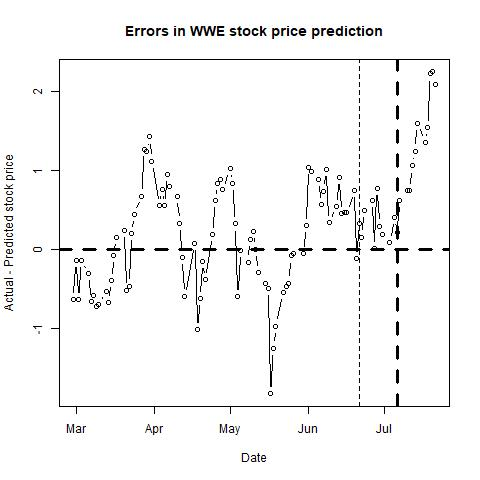

The data file committed next to this chart (first rows):
, п..ticker, date, close, sp500, nasdaq, bond, tbill, stock_return, market_return, daily_riskfree_rate, riskfree_rate_return, rmrf, alpha, b_mkt, b_smb, b_hml, b_umd, pred_close, pred_closediff, newdate
1, WWE, 42794, 20.98, 2364, 5825, 2.36, 0.53, -0.02262, -0.002583, 6.39084e-05, 6.39064e-05, -0.002646, -2e-04, 1.019, 1.251, 0.2058, 0.2464, 21.61, -0.6344, 2017-02-28
2, WWE, 42795, 20.87, 2396, 5904, 2.46, 0.63, -0.005257, 0.01358, 0.003407, 6.65816e-05, 0.01351, -2e-04, 0.9952, 1.211, 0.1702, 0.1993, 21.01, -0.1432, 2017-03-01
3, WWE, 42796, 20.52, 2382, 5861, 2.49, 0.67, -0.01691, -0.005877, 0.00343, 6.73837e-05, -0.005944, -3e-04, 1.003, 1.213, 0.1604, 0.232, 21.16, -0.6377, 2017-03-02
4, WWE, 42797, 20.97, 2383, 5871, 2.49, 0.71, 0.02169, 0.0005032, 0.00343, 6.73837e-05, 0.0004358, -3e-04, 1.013, 1.208, 0.1581, 0.2621, 21.11, -0.141, 2017-03-03
5, WWE, 42800, 20.91, 2375, 5849, 2.49, 0.74, -0.002865, -0.003281, 0.00343, 6.73837e-05, -0.003348, -2e-04, 1.011, 1.206, 0.1588, 0.255, 21.22, -0.3066, 2017-03-06
6, WWE, 42801, 20.56, 2368, 5834, 2.52, 0.76, -0.01688, -0.002916, 0.003454, 6.81855e-05, -0.002984, -3e-04, 1.03, 1.188, 0.1525, 0.2761, 21.23, -0.6662, 2017-03-07
7, WWE, 42802, 20.51, 2363, 5838, 2.57, 0.73, -0.002435, -0.00229, 0.003493, 6.95214e-05, -0.002359, -4e-04, 1.029, 1.193, 0.1483, 0.233, 21.1, -0.5902, 2017-03-08
8, WWE, 42803, 20.3, 2365, 5839, 2.6, 0.73, -0.01029, 0.0008007, 0.003516, 7.03226e-05, 0.0007304, -3e-04, 1.034, 1.196, 0.1564, 0.2358, 21.03, -0.729, 2017-03-09
9, WWE, 42804, 20.26, 2373, 5862, 2.58, 0.75, -0.001972, 0.003262, 0.0035, 6.97885e-05, 0.003193, -3e-04, 1.035, 1.181, 0.1708, 0.2409, 20.96, -0.7002, 2017-03-10
10, WWE, 42807, 20.27, 2373, 5876, 2.62, 0.79, 0.0004935, 0.0003688, 0.003531, 7.08566e-05, 0.000298, -3e-04, 1.027, 1.188, 0.1733, 0.2492, 20.8, -0.5347, 2017-03-13
11, WWE, 42808, 20.26, 2365, 5857, 2.6, 0.78, -0.0004935, -0.003384, 0.003516, 7.03226e-05, -0.003454, -4e-04, 1.024, 1.189, 0.1923, 0.2512, 20.94, -0.6809, 2017-03-14
12, WWE, 42809, 20.53, 2385, 5900, 2.51, 0.73, 0.01324, 0.00834, 0.003446, 6.79183e-05, 0.008272, -4e-04, 1.019, 1.197, 0.1875, 0.2414, 20.92, -0.3943, 2017-03-15
13, WWE, 42810, 20.8, 2381, 5901, 2.53, 0.73, 0.01307, -0.001629, 0.003462, 6.84527e-05, -0.001697, -4e-04, 1.014, 1.206, 0.1914, 0.2431, 20.88, -0.07753, 2017-03-16
14, WWE, 42811, 21.09, 2378, 5901, 2.5, 0.73, 0.01385, -0.001315, 0.003438, 6.7651e-05, -0.001383, -4e-04, 1.011, 1.182, 0.1677, 0.2547, 20.94, 0.1486, 2017-03-17
15, WWE, 42814, 21.24, 2373, 5902, 2.47, 0.76, 0.007087, -0.002013, 0.003414, 6.6849e-05, -0.002079, -2e-04, 1.02, 1.185, 0.1297, 0.2246, 21, 0.2362, 2017-03-20
16, WWE, 42815, 21.1, 2344, 5794, 2.43, 0.77, -0.006613, -0.01249, 0.003383, 6.57793e-05, -0.01255, -1e-04, 0.9867, 1.117, 0.0903, 0.1581, 21.62, -0.5175, 2017-03-21
17, WWE, 42816, 21.08, 2348, 5822, 2.4, 0.77, -0.0009483, 0.001889, 0.003358, 6.49768e-05, 0.001824, 0, 0.9868, 1.116, 0.0815, 0.1565, 21.55, -0.4663, 2017-03-22
18, WWE, 42817, 21.74, 2346, 5818, 2.41, 0.76, 0.03083, -0.001059, 0.003367, 6.52443e-05, -0.001125, 1e-04, 0.9733, 1.15, 0.0985, 0.1615, 21.54, 0.196, 2017-03-23
19, WWE, 42818, 21.95, 2344, 5829, 2.4, 0.78, 0.009613, -0.0008461, 0.003358, 6.49768e-05, -0.0009111, 2e-04, 0.9644, 1.166, 0.093, 0.1545, 21.51, 0.4384, 2017-03-24
20, WWE, 42821, 22.17, 2342, 5840, 2.38, 0.78, 0.009973, -0.001019, 0.003342, 6.44416e-05, -0.001084, 0, 0.9561, 1.165, 0.0749, 0.1164, 21.5, 0.672, 2017-03-27
21, WWE, 42822, 22.5, 2359, 5875, 2.42, 0.78, 0.01478, 0.007224, 0.003375, 6.55118e-05, 0.007158, 1e-04, 0.9649, 1.173, 0.0739, 0.1229, 21.24, 1.259, 2017-03-28
22, WWE, 42823, 22.43, 2361, 5898, 2.39, 0.78, -0.003116, 0.001088, 0.00335, 6.47092e-05, 0.001023, 2e-04, 0.9846, 1.144, 0.0791, 0.1302, 21.2, 1.233, 2017-03-29
23, WWE, 42824, 22.47, 2368, 5914, 2.42, 0.78, 0.001782, 0.00293, 0.003375, 6.55118e-05, 0.002864, 2e-04, 0.9782, 1.146, 0.0602, 0.1127, 21.05, 1.421, 2017-03-30
24, WWE, 42825, 22.22, 2363, 5912, 2.4, 0.76, -0.01119, -0.002259, 0.003358, 6.49768e-05, -0.002324, 2e-04, 1.017, 1.109, 0.0437, 0.1392, 21.11, 1.115, 2017-03-31
25, WWE, 42828, 21.85, 2359, 5895, 2.35, 0.79, -0.01679, -0.001645, 0.003318, 6.36387e-05, -0.001708, 4e-04, 1.013, 1.105, 0.0063, 0.1496, 21.3, 0.5527, 2017-04-03
26, WWE, 42829, 22.01, 2360, 5899, 2.36, 0.79, 0.007296, 0.0005597, 0.003326, 6.39064e-05, 0.0004958, 3e-04, 1.037, 1.093, 0.0179, 0.1548, 21.26, 0.7536, 2017-04-04
27, WWE, 42830, 22.02, 2353, 5864, 2.34, 0.8, 0.0004542, -0.003058, 0.003309, 6.3371e-05, -0.003122, 5e-04, 1.07, 1.052, -0.0459, 0.1054, 21.47, 0.5533, 2017-04-05
28, WWE, 42831, 22.34, 2357, 5879, 2.34, 0.79, 0.01443, 0.001928, 0.003309, 6.3371e-05, 0.001865, 5e-04, 1.048, 1.067, -0.0471, 0.1062, 21.4, 0.9441, 2017-04-06
29, WWE, 42832, 22.11, 2356, 5878, 2.38, 0.82, -0.01035, -0.000825, 0.003342, 6.44416e-05, -0.0008894, 5e-04, 1.05, 1.065, -0.0509, 0.1109, 21.31, 0.7952, 2017-04-07
30, WWE, 42835, 21.99, 2357, 5881, 2.37, 0.82, -0.005442, 0.0006868, 0.003334, 6.4174e-05, 0.0006226, 6e-04, 1.035, 1.068, -0.0044, 0.1219, 21.32, 0.6688, 2017-04-10
31, WWE, 42836, 21.83, 2354, 5867, 2.32, 0.82, -0.007303, -0.001438, 0.003293, 6.28355e-05, -0.001501, 4e-04, 1.028, 1.064, -0.0303, 0.1394, 21.5, 0.3312, 2017-04-11
32, WWE, 42837, 21.63, 2345, 5836, 2.28, 0.81, -0.009204, -0.003767, 0.00326, 6.17643e-05, -0.003829, 5e-04, 1.035, 1.064, -0.034, 0.1243, 21.74, -0.1053, 2017-04-12
33, WWE, 42838, 21.38, 2329, 5805, 2.24, 0.81, -0.01163, -0.006835, 0.003226, 6.06926e-05, -0.006896, 5e-04, 1.036, 1.063, -0.0317, 0.125, 21.97, -0.5937, 2017-04-13
34, WWE, 42842, 21.75, 2349, 5857, 2.26, 0.83, 0.01716, 0.008575, 0.003243, 6.12285e-05, 0.008514, 5e-04, 1.041, 1.061, -0.0293, 0.1266, 21.68, 0.07233, 2017-04-17
35, WWE, 42843, 20.87, 2342, 5849, 2.18, 0.82, -0.0413, -0.002909, 0.003175, 5.90843e-05, -0.002968, 3e-04, 1.065, 1.026, -0.0215, 0.1262, 21.89, -1.017, 2017-04-18
36, WWE, 42844, 21.13, 2338, 5863, 2.21, 0.81, 0.01238, -0.001719, 0.0032, 5.98886e-05, -0.001778, 4e-04, 1.063, 1.03, -0.0176, 0.1263, 21.76, -0.6254, 2017-04-19
37, WWE, 42845, 21.27, 2356, 5917, 2.24, 0.79, 0.006604, 0.007532, 0.003226, 6.06926e-05, 0.007472, 2e-04, 1.06, 1.038, -0.0367, 0.1449, 21.43, -0.1574, 2017-04-20
38, WWE, 42846, 21.07, 2349, 5911, 2.24, 0.79, -0.009447, -0.003039, 0.003226, 6.06926e-05, -0.0031, 2e-04, 1.056, 1.037, -0.0451, 0.1327, 21.46, -0.3881, 2017-04-21
39, WWE, 42849, 21.2, 2374, 5984, 2.28, 0.81, 0.006151, 0.01078, 0.00326, 6.17643e-05, 0.01072, 2e-04, 1.052, 1.027, -0.0567, 0.1314, 21.01, 0.1873, 2017-04-24
40, WWE, 42850, 21.27, 2389, 6025, 2.35, 0.82, 0.003296, 0.006074, 0.003318, 6.36387e-05, 0.00601, 1e-04, 1.047, 1.025, -0.0548, 0.1287, 20.66, 0.6128, 2017-04-25
41, WWE, 42851, 21.55, 2387, 6025, 2.32, 0.83, 0.01308, -0.0004887, 0.003293, 6.28355e-05, -0.0005515, 1e-04, 1.049, 1.022, -0.0634, 0.1343, 20.72, 0.8266, 2017-04-26
42, WWE, 42852, 21.53, 2389, 6049, 2.3, 0.81, -0.0009285, 0.0005531, 0.003276, 6.23e-05, 0.0004908, 2e-04, 1.046, 1.022, -0.0489, 0.1271, 20.65, 0.8792, 2017-04-27
43, WWE, 42853, 21.43, 2384, 6048, 2.29, 0.8, -0.004656, -0.001916, 0.003268, 6.20321e-05, -0.001978, 1e-04, 1.07, 1.007, -0.0623, 0.1135, 20.68, 0.7511, 2017-04-28
44, WWE, 42856, 21.4, 2388, 6092, 2.33, 0.83, -0.001401, 0.001731, 0.003301, 6.31033e-05, 0.001668, 1e-04, 1.057, 1.006, -0.0459, 0.1176, 20.38, 1.023, 2017-05-01
45, WWE, 42857, 21.28, 2391, 6095, 2.29, 0.82, -0.005623, 0.001188, 0.003268, 6.20321e-05, 0.001126, 0, 1.001, 1.025, -0.0137, 0.0672, 20.45, 0.8348, 2017-05-02
46, WWE, 42858, 20.79, 2388, 6073, 2.33, 0.85, -0.0233, -0.001268, 0.003301, 6.31033e-05, -0.001332, 0, 0.9871, 1.029, -0.0283, 0.1013, 20.47, 0.3198, 2017-05-03
47, WWE, 42859, 19.79, 2390, 6075, 2.36, 0.86, -0.0493, 0.0005805, 0.003326, 6.39064e-05, 0.0005166, -1e-04, 0.9783, 1.038, 0.0024, 0.1121, 20.39, -0.6016, 2017-05-04
48, WWE, 42860, 20.25, 2399, 6101, 2.36, 0.9, 0.02298, 0.004078, 0.003326, 6.39064e-05, 0.004014, -1e-04, 0.9832, 1.047, -0.0019, 0.105, 20.27, -0.01719, 2017-05-05
49, WWE, 42863, 20.03, 2399, 6103, 2.39, 0.91, -0.01092, 3.81851e-05, 0.00335, 6.47092e-05, -2.65241e-05, -2e-04, 0.9778, 1.051, -0.0105, 0.0966, 20.19, -0.1629, 2017-05-08
50, WWE, 42864, 20.16, 2397, 6121, 2.42, 0.91, 0.006469, -0.001025, 0.003375, 6.55118e-05, -0.00109, -2e-04, 0.9808, 1.06, -0.0349, 0.1053, 20.04, 0.1198, 2017-05-09
51, WWE, 42865, 20.25, 2400, 6129, 2.41, 0.9, 0.004454, 0.00113, 0.003367, 6.52443e-05, 0.001065, -2e-04, 0.9583, 1.084, -0.0399, 0.1122, 20.02, 0.23, 2017-05-10
52, WWE, 42866, 20.13, 2394, 6116, 2.39, 0.89, -0.005944, -0.002165, 0.00335, 6.47092e-05, -0.00223, -4e-04, 1.015, 1.085, -0.1181, 0.0958, 20.13, 0.002183, 2017-05-11
53, WWE, 42867, 19.94, 2391, 6121, 2.33, 0.88, -0.009483, -0.001481, 0.003301, 6.31033e-05, -0.001544, -4e-04, 1.017, 1.079, -0.1096, 0.1069, 20.23, -0.292, 2017-05-12
54, WWE, 42870, 19.64, 2402, 6150, 2.34, 0.9, -0.01516, 0.004766, 0.003309, 6.3371e-05, 0.004703, -6e-04, 1.022, 1.061, -0.1035, 0.1024, 20.07, -0.4311, 2017-05-15
55, WWE, 42871, 19.5, 2401, 6170, 2.33, 0.9, -0.007154, -0.0006855, 0.003301, 6.31033e-05, -0.0007486, -6e-04, 1.036, 1.054, -0.1132, 0.086, 19.99, -0.494, 2017-05-16
56, WWE, 42872, 19.18, 2357, 6011, 2.22, 0.9, -0.01655, -0.01835, 0.003209, 6.01566e-05, -0.01841, -4e-04, 0.9734, 1.015, -0.0856, 0.0064, 21.01, -1.829, 2017-05-17
57, WWE, 42873, 19.52, 2366, 6055, 2.23, 0.93, 0.01757, 0.003681, 0.003217, 6.04246e-05, 0.00362, -4e-04, 0.9826, 1.014, -0.102, 0.0136, 20.77, -1.252, 2017-05-18
58, WWE, 42874, 19.66, 2382, 6084, 2.23, 0.92, 0.007147, 0.006742, 0.003217, 6.04246e-05, 0.006681, -3e-04, 0.9862, 1.006, -0.1018, 0.0145, 20.63, -0.9723, 2017-05-19
59, WWE, 42877, 19.8, 2394, 6134, 2.25, 0.93, 0.007096, 0.00515, 0.003234, 6.09606e-05, 0.005089, -3e-04, 0.9882, 1.019, -0.1115, 8e-04, 20.34, -0.5447, 2017-05-22
60, WWE, 42878, 19.76, 2398, 6139, 2.29, 0.92, -0.002022, 0.001834, 0.003268, 6.20321e-05, 0.001772, -2e-04, 0.9784, 1.034, -0.1256, -0.0062, 20.23, -0.4732, 2017-05-23
... 41 more rows
